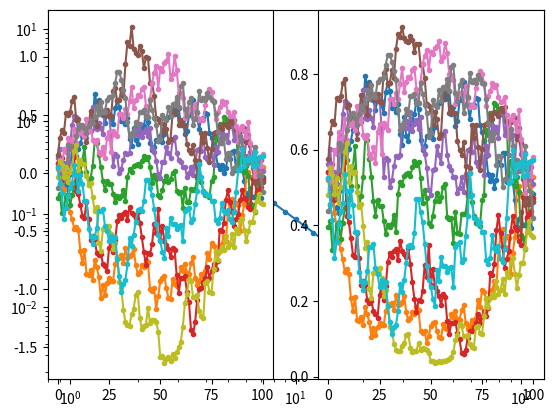

Source code (Python):
# Copyright (c) 2016-2018, The University of Texas at Austin 
# & University of California, Merced.
#
# All Rights reserved.
# See file COPYRIGHT for details.
#
# This file is part of the hIPPYlib library. For more information and source code
# availability see https://hippylib.github.io.
#
# hIPPYlib is free software; you can redistribute it and/or modify it under the
# terms of the GNU General Public License (as published by the Free
# Software Foundation) version 2.0 dated June 1991.

from __future__ import absolute_import, division, print_function

import numpy as np


class _FiniteDimensionalR:

    def __init__(self, CovInv, dimension, mpi_comm=None, diag=False):

        self.CovInv = CovInv
        self.dimension = dimension
        self.mpi_comm = mpi_comm
        self.diag = diag
        if diag:
            self.diag_ConInv = np.diag(self.CovInv)

    def init_vector(self, x, dimension):
        x.init(self.dimension)

    def mpi_comm(self):
        return self.mpi_comm

    def inner(self, x, y):

        return np.dot(y, self.CovInv.dot(x))

    def mult(self, x, y):
        if self.diag:
            y[:] = np.multiply(self.diag_ConInv, x)
        else:
            y[:] = self.CovInv.dot(x)


class _FiniteDimensionalRsolver:

    def __init__(self, Cov, dimension):

        self.Cov = Cov
        self.dimension = dimension

    def init_vector(self, x, dimension):
        x.init(self.dimension)

    def solve(self, x, b):
        x[:] = self.Cov.dot(b)

    def mult(self, x, y):
        y[:] = self.Cov.dot(x)


class _FiniteDimensionalM:

    def __init__(self, dimension):

        self.dimension = dimension

    def init_vector(self, x, dimension):
        x.init(self.dimension)

    def mult(self, x, y):
        y[:] = x


class _FiniteDimensionalMsolver:

    def __init__(self, dimension):

        self.dimension = dimension

    def init_vector(self, x, dimension):
        x.init(self.dimension)

    def solve(self, x, b):
        x[:] = b


class FiniteDimensionalPrior:

    def __init__(self, dimension, sigma=None, mean=None, uniform=False):

        self.dimension = dimension
        self.uniform = uniform

        # a vector of standard deviations
        if sigma is None:
            self.sigma = np.ones(dimension)
        else:
            self.sigma = sigma
        self.diag_CovInv = 1./(self.sigma**2)

        # mean of the prior
        if mean is None:
            self.mean = np.zeros(dimension)
        else:
            self.mean = mean

        # from mpi4py import MPI
        # comm = MPI.COMM_WORLD
        # self.nproc = comm.Get_size()
        # self.dimension *= self.nproc
        self.Cov = np.diag(self.sigma**2)
        self.CovSqrt = np.diag(self.sigma)
        self.CovInv = np.diag(1./(self.sigma**2))

        self.M = _FiniteDimensionalM(self.dimension)
        self.Msolver = _FiniteDimensionalMsolver(self.dimension)
        self.R = _FiniteDimensionalR(self.CovInv, self.dimension, diag=True)
        self.Rsolver = _FiniteDimensionalRsolver(self.Cov, self.dimension)

        self.Rd = np.zeros_like(self.mean)

    def init_vector(self, x, dimension):

        x.init(self.dimension)
        # print("x", len(x.get_local()), "self.dimension", self.dimension)

    def sample(self, noise, s, add_mean=True):
        s[:] = 0.
        # print("size noise = ", len(noise.get_local()), "size s = ", len(s.get_local()))
        s += self.CovSqrt.dot(noise)

        if add_mean:
            s += self.mean

    def pointwise_variance(self, method, k=1000000, r=200):

        pw_var = np.diag(self.Cov)

        return pw_var

    def trace(self):

        return np.sum(np.diag(self.Cov))

    def cost(self, m):

        if self.uniform:
            return 0.
        else:
            d = m - self.mean
            self.R.mult(d, self.Rd)
            return .5*np.dot(self.Rd, d)

    def grad(self, m, out):
        if self.uniform:
            out[:] = 0.
        else:
            d = m - self.mean
            self.R.mult(d, out)


class BrownianMotion(FiniteDimensionalPrior):

    def __init__(self, dimension):

        self.dimension = dimension

        self.t = np.linspace(0, 1, dimension+1)

        self.mean = np.zeros(dimension)

        self.Cov = np.zeros((dimension, dimension))

        for i in range(dimension):
            for j in range(dimension):
                self.Cov[i,j] = np.min([self.t[i+1], self.t[j+1]])

        d, U = np.linalg.eigh(self.Cov)
        self.d_Cov = d
        self.CovSqrt = np.dot(U, np.diag(np.sqrt(d))).dot(U.T)
        dinv = d.copy()
        dinv[1:] = 1./d[1:]
        self.CovInv = np.dot(U, np.diag(dinv)).dot(U.T)

        self.M = _FiniteDimensionalM(self.dimension)
        self.Msolver = _FiniteDimensionalMsolver(self.dimension)
        self.R = _FiniteDimensionalR(self.CovInv, self.dimension)
        self.Rsolver = _FiniteDimensionalRsolver(self.Cov, self.dimension)

    # def sample(self, noise, s, add_mean=True):
    #     s[:] = 0.
    #     # print("size noise = ", len(noise.get_local()), "size s = ", len(s.get_local()))
    #     s += self.CovSqrt.dot(noise)
    #
    #     if add_mean:
    #         s += self.mean


class Laplacian(FiniteDimensionalPrior):

    def __init__(self, dimension, delta=0., gamma=10., h=1, mean=None, regularization=True):
        """
        Gaussian prior with covariance as C = (-gamma * Laplace + delta * I)^{-1}
        :param dimension:
        :param delta:
        :param gamma:
        :param h: step size
        :param mean: mean
        """
        # mean of the prior
        if mean is None:
            self.mean = np.zeros(dimension)
        else:
            self.mean = mean

        self.regularization = regularization

        self.dimension = dimension
        Laplace = np.eye(dimension, dimension, k=-1) - 2 * np.eye(dimension, dimension, k=0) + np.eye(dimension, dimension, k=1)
        Laplace = 1./h**2 * Laplace
        # d, U = np.linalg.eigh(Laplace)
        # print("Laplace = ", Laplace, "d, U = ", d, U)

        Mass = np.eye(dimension, dimension, k=0)
        self.CovInv = - gamma * Laplace + delta * Mass
        d, U = np.linalg.eigh(self.CovInv)
        dinv = 1./d
        self.d_Cov = dinv
        self.Cov = np.dot(U, np.diag(dinv)).dot(U.T)
        self.CovSqrt = np.dot(U, np.diag(np.sqrt(dinv))).dot(U.T)

        self.M = _FiniteDimensionalM(self.dimension)
        self.Msolver = _FiniteDimensionalMsolver(self.dimension)
        self.R = _FiniteDimensionalR(self.CovInv, self.dimension)
        self.Rsolver = _FiniteDimensionalRsolver(self.Cov, self.dimension)

        self.Rd = np.zeros_like(self.mean)

    def cost(self, m):

        if self.regularization:
            d = m - self.mean
            self.R.mult(d, self.Rd)
            return .5*np.dot(self.Rd, d)
        else:
            return 0.

    def grad(self, m, out):

        if self.regularization:
            d = m - self.mean
            self.R.mult(d, out)
        else:
            out[:] = 0.

    # def sample(self, noise, s, add_mean=True):
    #     s[:] = 0.
    #     # print("size noise = ", len(noise.get_local()), "size s = ", len(s.get_local()))
    #     s += self.CovSqrt.dot(noise)
    #
    #     if add_mean:
    #         s += self.mean


if __name__ ==  "__main__":

    import matplotlib.pyplot as plt

    # # # test Brownian motion
    # dimension = 101
    # t = np.linspace(0, 1, dimension)
    #
    # prior = BrownianMotion(dimension)
    #
    # plt.figure()
    # plt.semilogy(prior.d_Cov, '.-')
    # plt.show()
    #
    # noise = np.random.normal(0., 1., dimension)
    # sample = np.zeros(dimension)
    # prior.sample(noise, sample)
    #
    # plt.figure()
    # plt.plot(sample, '.-')
    # plt.title("brownian motion sample")
    # plt.show()
    #
    # Cov = np.zeros((dimension, dimension))
    # for i in range(dimension):
    #     for j in range(dimension):
    #         Cov[i, j] = np.min([t[i], t[j]])
    #
    # d, U = np.linalg.eigh(Cov)
    #
    # CovSqrt = np.dot(U, np.diag(np.sqrt(d))).dot(U.T)
    # dinv = d.copy()
    # dinv[1:] = 1. / d[1:]
    # CovInv = np.dot(U, np.diag(dinv)).dot(U.T)
    #
    # print("CovInv*Cov = ", CovInv.dot(Cov))
    #
    # plt.figure()
    # plt.semilogy(d, ".-")
    # plt.show()

    # # test Laplacian
    dimension = 101
    delta, gamma = 0., 100.
    prior = Laplacian(dimension, delta, gamma)

    plt.figure()
    plt.loglog(prior.d_Cov, '.-')
    plt.show()

    for i in range(10):
        noise = np.random.normal(0., 1., dimension)
        sample = np.zeros(dimension)
        prior.sample(noise, sample)

        plt.subplot(1,2,1)
        plt.plot(sample, '.-')
        plt.subplot(1,2,2)
        alpha = (np.tanh(sample)+1)/2
        plt.plot(alpha, '.-')
        plt.show()
